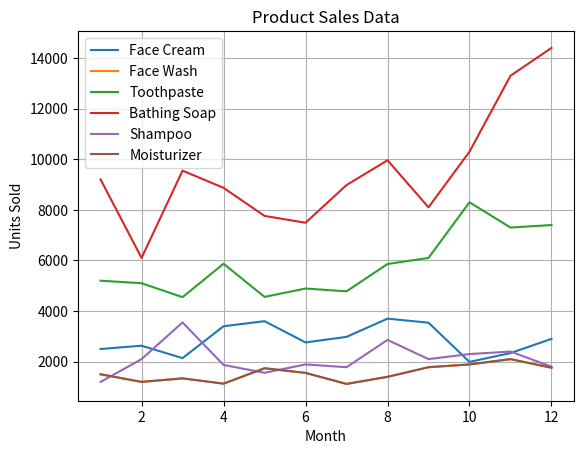

This figure's Python source:
import pandas as pd
import matplotlib.pyplot as plt

data = {
    'month': [1,2,3,4,5,6,7,8,9,10,11,12],
    'facecream': [2500,2630,2140,3400,3600,2760,2980,3700,3540,1990,2340,2900],
    'facewash': [1500,1200,1340,1130,1740,1555,1120,1400,1780,1890,2100,1760],
    'toothpaste': [5200,5100,4550,5870,4560,4890,4780,5860,6100,8300,7300,7400],
    'bathingsoap': [9200,6100,9550,8870,7760,7490,8980,9960,8100,10300,13300,14400],
    'shampoo': [1200,2100,3550,1870,1560,1890,1780,2860,2100,2300,2400,1800],
    'moisturizer': [1500,1200,1340,1130,1740,1555,1120,1400,1780,1890,2100,1760]
}

df = pd.DataFrame(data)

plt.plot(df['month'], df['facecream'], label='Face Cream')
plt.plot(df['month'], df['facewash'], label='Face Wash')
plt.plot(df['month'], df['toothpaste'], label='Toothpaste')
plt.plot(df['month'], df['bathingsoap'], label='Bathing Soap')
plt.plot(df['month'], df['shampoo'], label='Shampoo')
plt.plot(df['month'], df['moisturizer'], label='Moisturizer')

plt.title('Product Sales Data')
plt.xlabel('Month')
plt.ylabel('Units Sold')

plt.legend()
plt.grid()
plt.show()
